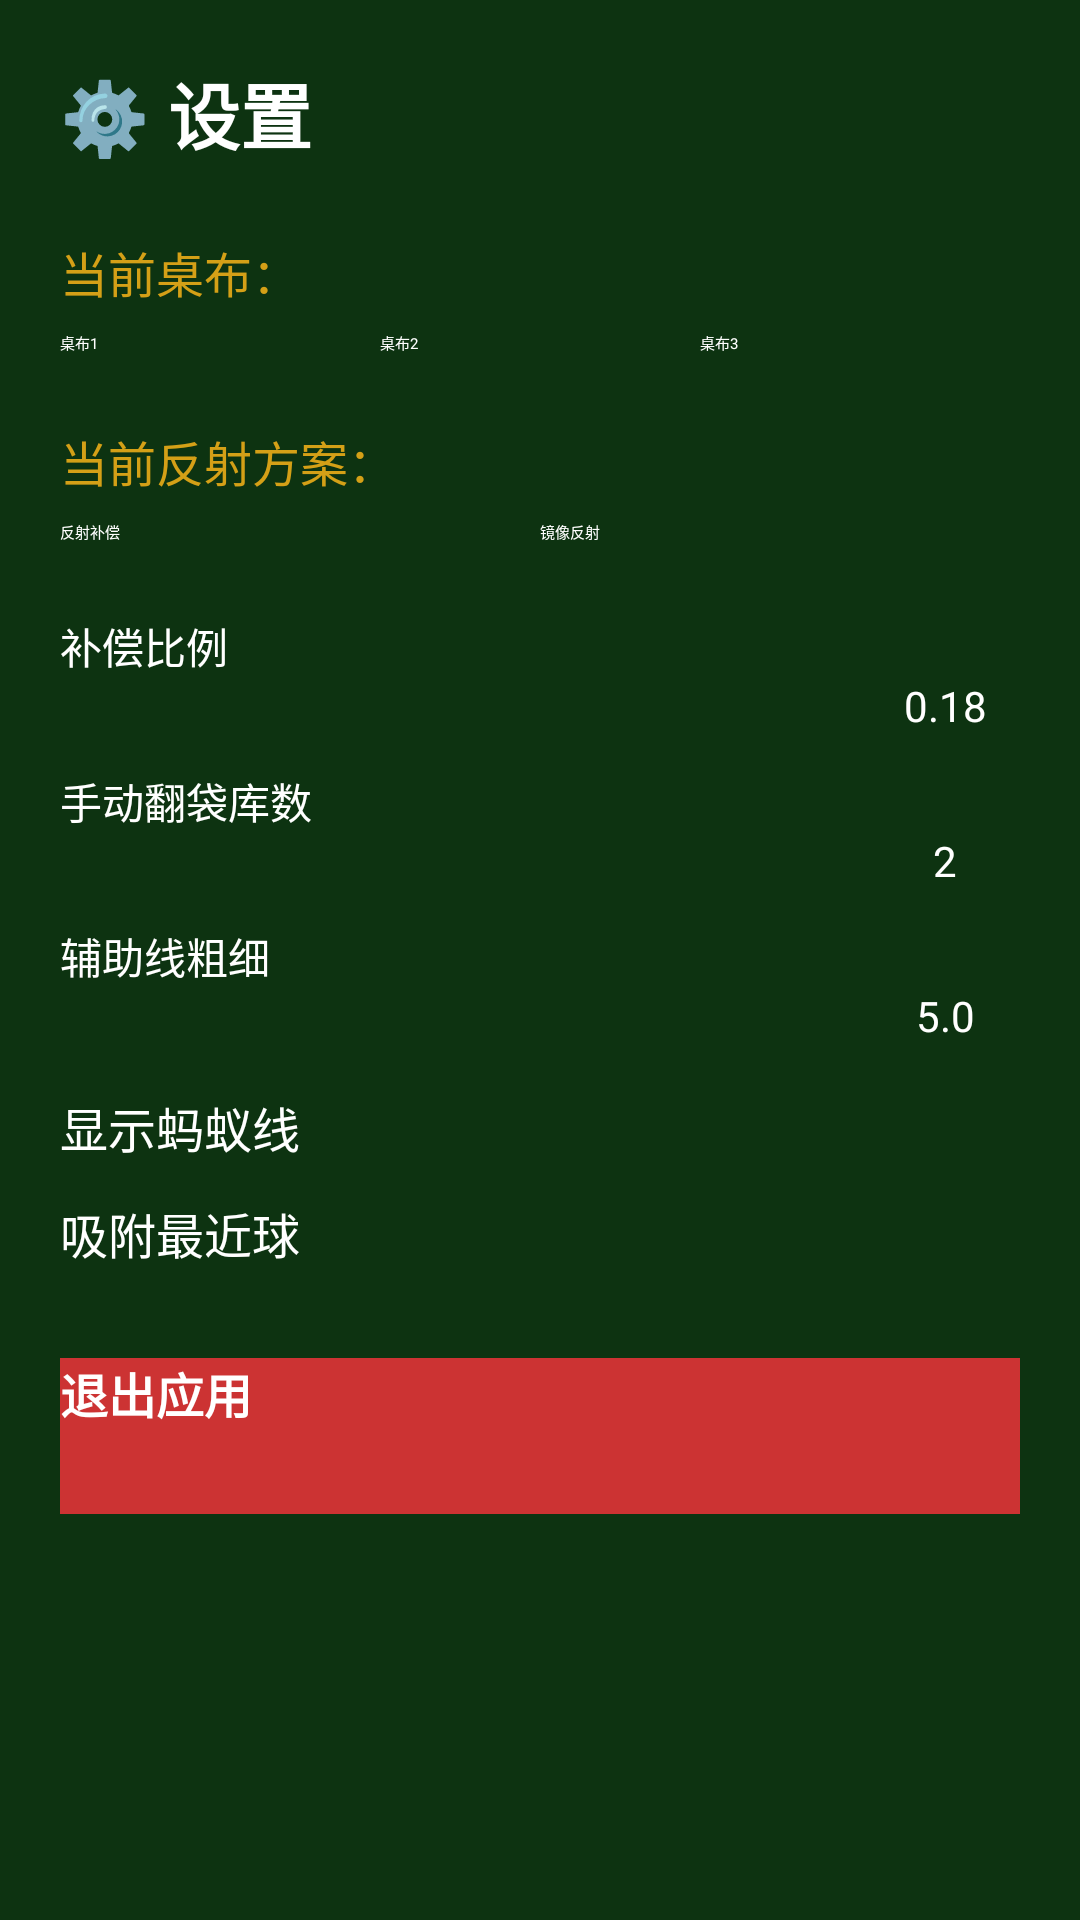

Reconstruct the res/layout file that produces this screen, plus the resources it refers to.
<!-- AndroidManifest.xml: application theme Theme.LingMiaoPinkV2 -->
<!-- res/layout/activity_settings.xml -->
<?xml version="1.0" encoding="utf-8"?>
<ScrollView xmlns:android="http://schemas.android.com/apk/res/android"
    android:layout_width="match_parent"
    android:layout_height="match_parent"
    android:background="#FF0D3311"
    android:fillViewport="true">

    <LinearLayout
        android:layout_width="match_parent"
        android:layout_height="wrap_content"
        android:orientation="vertical"
        android:padding="20dp">

        
        <TextView
            android:layout_width="match_parent"
            android:layout_height="wrap_content"
            android:text="⚙️ 设置"
            android:textColor="#FFFFFFFF"
            android:textSize="24sp"
            android:textStyle="bold"
            android:layout_marginBottom="24dp" />

        
        <TextView
            android:layout_width="match_parent"
            android:layout_height="wrap_content"
            android:text="当前桌布："
            android:textColor="#FFD4A017"
            android:textSize="16sp"
            android:layout_marginBottom="8dp" />

        <RadioGroup
            android:id="@+id/rg_table_cloth"
            android:layout_width="match_parent"
            android:layout_height="wrap_content"
            android:orientation="horizontal"
            android:layout_marginBottom="16dp">

            <RadioButton
                android:id="@+id/rb_cloth_1"
                android:layout_width="0dp"
                android:layout_height="wrap_content"
                android:layout_weight="1"
                android:text="桌布1"
                android:textColor="#FFFFFFFF"
                android:buttonTint="#FFD4A017" />

            <RadioButton
                android:id="@+id/rb_cloth_2"
                android:layout_width="0dp"
                android:layout_height="wrap_content"
                android:layout_weight="1"
                android:text="桌布2"
                android:textColor="#FFFFFFFF"
                android:buttonTint="#FFD4A017" />

            <RadioButton
                android:id="@+id/rb_cloth_3"
                android:layout_width="0dp"
                android:layout_height="wrap_content"
                android:layout_weight="1"
                android:text="桌布3"
                android:textColor="#FFFFFFFF"
                android:buttonTint="#FFD4A017" />
        </RadioGroup>

        
        <TextView
            android:layout_width="match_parent"
            android:layout_height="wrap_content"
            android:text="当前反射方案："
            android:textColor="#FFD4A017"
            android:textSize="16sp"
            android:layout_marginTop="8dp"
            android:layout_marginBottom="8dp" />

        <RadioGroup
            android:id="@+id/rg_reflect_mode"
            android:layout_width="match_parent"
            android:layout_height="wrap_content"
            android:orientation="horizontal"
            android:layout_marginBottom="16dp">

            <RadioButton
                android:id="@+id/rb_compensation"
                android:layout_width="0dp"
                android:layout_height="wrap_content"
                android:layout_weight="1"
                android:text="反射补偿"
                android:textColor="#FFFFFFFF"
                android:buttonTint="#FFD4A017"
                android:checked="true" />

            <RadioButton
                android:id="@+id/rb_mirror"
                android:layout_width="0dp"
                android:layout_height="wrap_content"
                android:layout_weight="1"
                android:text="镜像反射"
                android:textColor="#FFFFFFFF"
                android:buttonTint="#FFD4A017" />
        </RadioGroup>

        
        <TextView
            android:layout_width="match_parent"
            android:layout_height="wrap_content"
            android:text="补偿比例"
            android:textColor="#FFFFFFFF"
            android:textSize="14sp"
            android:layout_marginTop="8dp" />

        <LinearLayout
            android:layout_width="match_parent"
            android:layout_height="wrap_content"
            android:orientation="horizontal"
            android:gravity="center_vertical">

            <SeekBar
                android:id="@+id/seek_comp_ratio"
                android:layout_width="0dp"
                android:layout_height="wrap_content"
                android:layout_weight="1"
                android:max="100"
                android:progress="18"
                android:progressTint="#FFD4A017" />

            <TextView
                android:id="@+id/tv_comp_ratio"
                android:layout_width="50dp"
                android:layout_height="wrap_content"
                android:text="0.18"
                android:textColor="#FFFFFFFF"
                android:textSize="14sp"
                android:gravity="center" />
        </LinearLayout>

        
        <TextView
            android:layout_width="match_parent"
            android:layout_height="wrap_content"
            android:text="手动翻袋库数"
            android:textColor="#FFFFFFFF"
            android:textSize="14sp"
            android:layout_marginTop="12dp" />

        <LinearLayout
            android:layout_width="match_parent"
            android:layout_height="wrap_content"
            android:orientation="horizontal"
            android:gravity="center_vertical">

            <SeekBar
                android:id="@+id/seek_bank_count"
                android:layout_width="0dp"
                android:layout_height="wrap_content"
                android:layout_weight="1"
                android:max="5"
                android:progress="2"
                android:progressTint="#FFD4A017" />

            <TextView
                android:id="@+id/tv_bank_count"
                android:layout_width="50dp"
                android:layout_height="wrap_content"
                android:text="2"
                android:textColor="#FFFFFFFF"
                android:textSize="14sp"
                android:gravity="center" />
        </LinearLayout>

        
        <TextView
            android:layout_width="match_parent"
            android:layout_height="wrap_content"
            android:text="辅助线粗细"
            android:textColor="#FFFFFFFF"
            android:textSize="14sp"
            android:layout_marginTop="12dp" />

        <LinearLayout
            android:layout_width="match_parent"
            android:layout_height="wrap_content"
            android:orientation="horizontal"
            android:gravity="center_vertical">

            <SeekBar
                android:id="@+id/seek_line_thickness"
                android:layout_width="0dp"
                android:layout_height="wrap_content"
                android:layout_weight="1"
                android:max="20"
                android:progress="5"
                android:progressTint="#FFD4A017" />

            <TextView
                android:id="@+id/tv_line_thickness"
                android:layout_width="50dp"
                android:layout_height="wrap_content"
                android:text="5.0"
                android:textColor="#FFFFFFFF"
                android:textSize="14sp"
                android:gravity="center" />
        </LinearLayout>

        
        <LinearLayout
            android:layout_width="match_parent"
            android:layout_height="wrap_content"
            android:orientation="horizontal"
            android:layout_marginTop="16dp">

            <TextView
                android:layout_width="0dp"
                android:layout_height="wrap_content"
                android:layout_weight="1"
                android:text="显示蚂蚁线"
                android:textColor="#FFFFFFFF"
                android:textSize="16sp" />

            <Switch
                android:id="@+id/sw_ant_line"
                android:layout_width="wrap_content"
                android:layout_height="wrap_content"
                android:thumbTint="#FFD4A017"
                android:trackTint="#666666" />
        </LinearLayout>

        <LinearLayout
            android:layout_width="match_parent"
            android:layout_height="wrap_content"
            android:orientation="horizontal"
            android:layout_marginTop="12dp">

            <TextView
                android:layout_width="0dp"
                android:layout_height="wrap_content"
                android:layout_weight="1"
                android:text="吸附最近球"
                android:textColor="#FFFFFFFF"
                android:textSize="16sp" />

            <Switch
                android:id="@+id/sw_adsorb"
                android:layout_width="wrap_content"
                android:layout_height="wrap_content"
                android:thumbTint="#FFD4A017"
                android:trackTint="#666666"
                android:checked="true" />
        </LinearLayout>

        
        <Button
            android:id="@+id/btn_exit_app"
            android:layout_width="match_parent"
            android:layout_height="52dp"
            android:layout_marginTop="30dp"
            android:layout_marginBottom="20dp"
            android:background="#CC3333"
            android:text="退出应用"
            android:textColor="#FFFFFFFF"
            android:textSize="16sp"
            android:textStyle="bold" />

    </LinearLayout>
</ScrollView>
<!-- resources referenced by this layout -->
<resources>

</resources>
